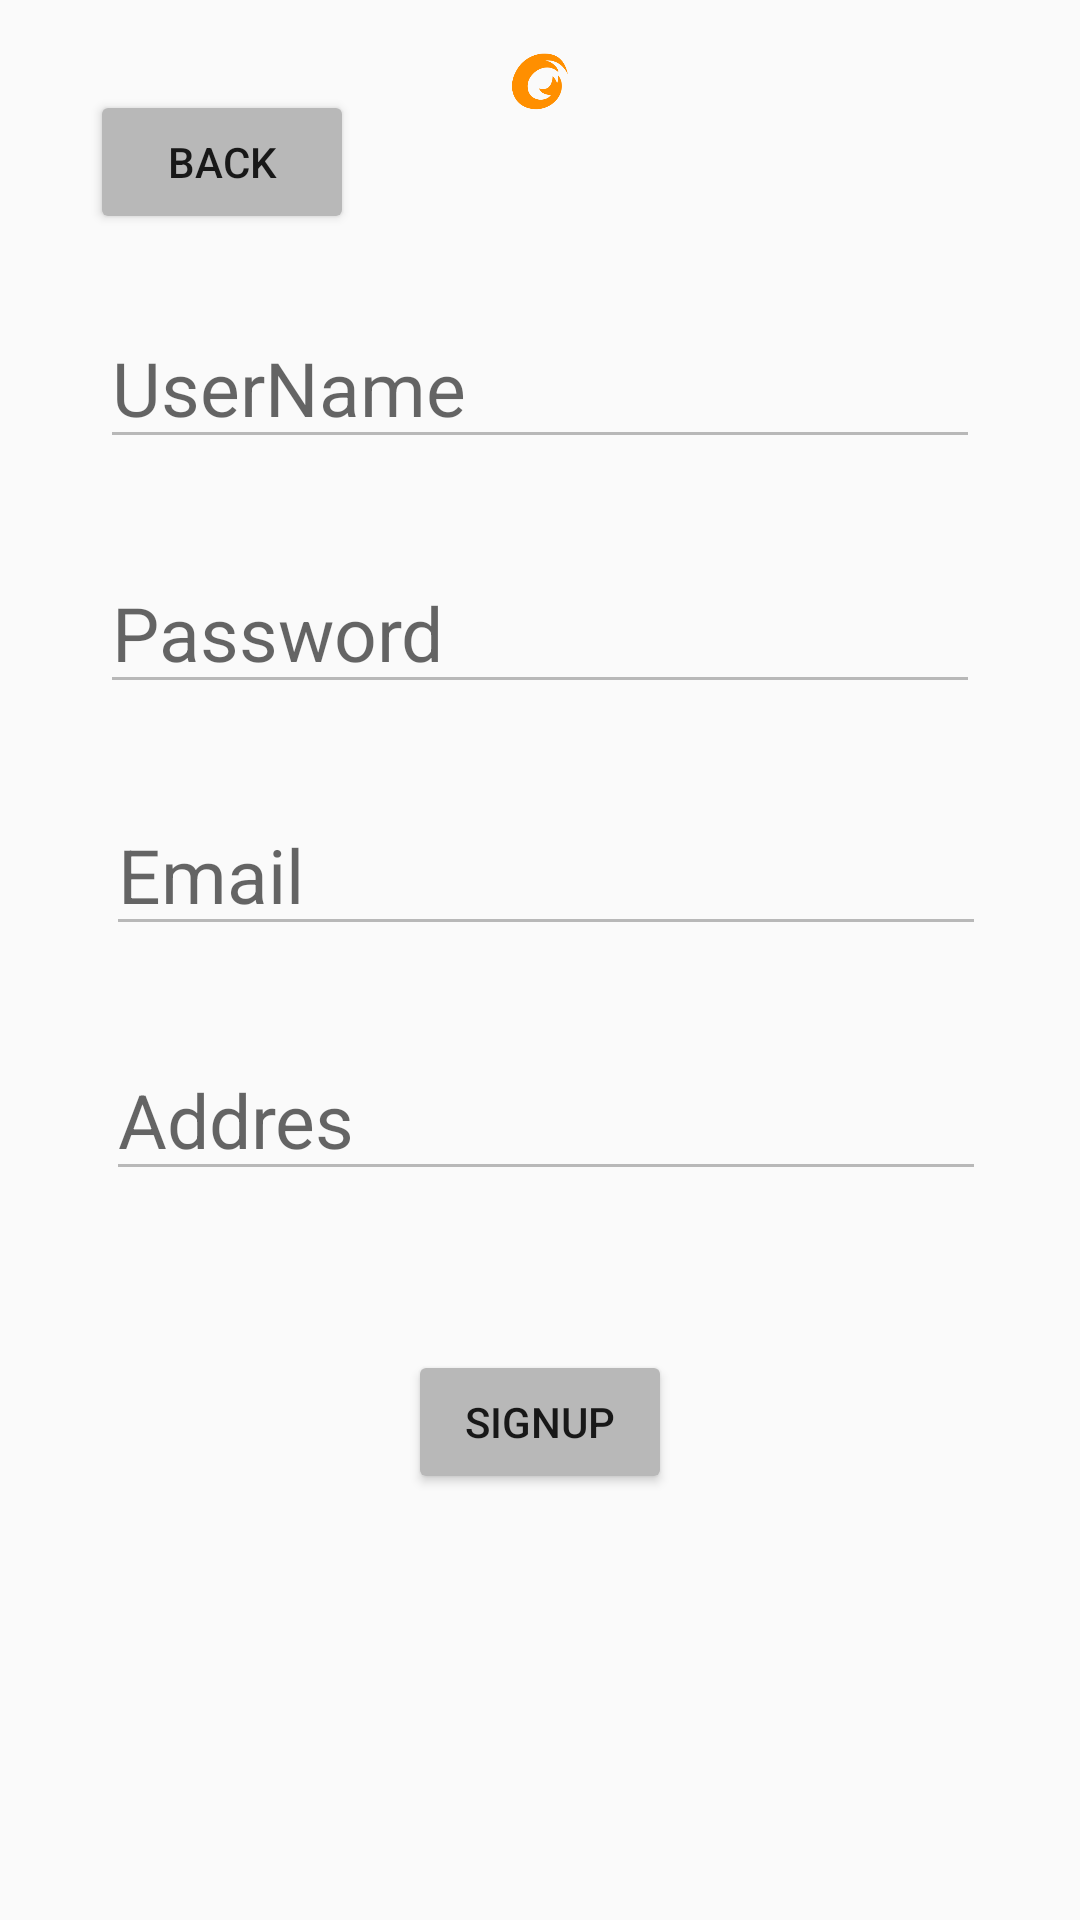

Reconstruct the res/layout file that produces this screen, plus the resources it refers to.
<!-- AndroidManifest.xml: application theme Theme.SDN -->
<!-- res/layout/fragment_signup.xml -->
<?xml version="1.0" encoding="utf-8"?>
<FrameLayout xmlns:android="http://schemas.android.com/apk/res/android"
    xmlns:app="http://schemas.android.com/apk/res-auto"
    xmlns:tools="http://schemas.android.com/tools"
    android:layout_width="match_parent"
    android:layout_height="match_parent"
    tools:context=".UserManagement.SignupFragment">

    <androidx.constraintlayout.widget.ConstraintLayout
        android:layout_width="match_parent"
        android:layout_height="match_parent"
        android:background="@drawable/_d_graphic_wallpaper_with_colorful_grainy_gradients">

        <EditText
            android:id="@+id/etUsernameS"
            android:layout_width="wrap_content"
            android:layout_height="wrap_content"
            android:layout_marginBottom="31dp"
            android:backgroundTint="#b8b8b8"
            android:ems="10"
            android:hint="UserName"
            android:inputType="textEmailAddress"
            android:textSize="25sp"
            app:layout_constraintBottom_toTopOf="@+id/etPasswordS"
            app:layout_constraintEnd_toEndOf="parent"
            app:layout_constraintStart_toStartOf="parent"
            app:layout_constraintTop_toBottomOf="@+id/imageView2" />

        <EditText
            android:id="@+id/etPasswordS"
            android:layout_width="wrap_content"
            android:layout_height="wrap_content"
            android:layout_marginBottom="30dp"
            android:backgroundTint="#b8b8b8"
            android:ems="10"
            android:hint="Password"
            android:inputType="textPassword"
            android:textSize="25sp"
            app:layout_constraintBottom_toTopOf="@+id/etEmail"
            app:layout_constraintStart_toStartOf="@+id/etUsernameS"
            app:layout_constraintTop_toBottomOf="@+id/etUsernameS" />

        <Button
            android:id="@+id/btSignup"
            android:layout_width="wrap_content"
            android:layout_height="wrap_content"
            android:layout_marginBottom="142dp"
            android:backgroundTint="#b8b8b8"
            android:text="SignUp"
            android:visibility="visible"
            app:layout_constraintBottom_toBottomOf="parent"
            app:layout_constraintEnd_toEndOf="parent"
            app:layout_constraintStart_toStartOf="parent"
            app:layout_constraintTop_toBottomOf="@+id/etAddres"
            tools:visibility="visible" />

        <Button
            android:id="@+id/btStoL"
            android:layout_width="wrap_content"
            android:layout_height="wrap_content"
            android:layout_marginStart="30dp"
            android:layout_marginTop="30dp"
            android:layout_marginEnd="37dp"
            android:backgroundTint="#b8b8b8"
            android:onClick="backLogin"
            android:text="Back"
            app:layout_constraintEnd_toStartOf="@+id/imageView2"
            app:layout_constraintStart_toStartOf="parent"
            app:layout_constraintTop_toTopOf="parent" />

        <EditText
            android:id="@+id/etEmail"
            android:layout_width="wrap_content"
            android:layout_height="wrap_content"
            android:layout_marginStart="2dp"
            android:layout_marginBottom="31dp"
            android:backgroundTint="#b8b8b8"
            android:ems="10"
            android:hint="Email"
            android:inputType="textEmailAddress"
            android:textSize="25sp"
            app:layout_constraintBottom_toTopOf="@+id/etAddres"
            app:layout_constraintStart_toStartOf="@+id/etPasswordS"
            app:layout_constraintTop_toBottomOf="@+id/etPasswordS" />

        <EditText
            android:id="@+id/etAddres"
            android:layout_width="wrap_content"
            android:layout_height="wrap_content"
            android:layout_marginBottom="53dp"
            android:backgroundTint="#b8b8b8"
            android:ems="10"
            android:hint="Addres"
            android:inputType="textPostalAddress"
            android:textSize="25sp"
            app:layout_constraintBottom_toTopOf="@+id/btSignup"
            app:layout_constraintStart_toStartOf="@+id/etEmail"
            app:layout_constraintTop_toBottomOf="@+id/etEmail" />

        <ImageView
            android:id="@+id/imageView2"
            android:layout_width="0dp"
            android:layout_height="0dp"
            android:layout_marginTop="16dp"
            android:layout_marginEnd="156dp"
            android:layout_marginBottom="64dp"
            android:src="@drawable/icons8_app_192___"
            app:layout_constraintBottom_toTopOf="@+id/etUsernameS"
            app:layout_constraintEnd_toEndOf="parent"
            app:layout_constraintStart_toEndOf="@+id/btStoL"
            app:layout_constraintTop_toTopOf="parent" />

    </androidx.constraintlayout.widget.ConstraintLayout>

</FrameLayout>
<!-- resources referenced by this layout -->
<resources>
  <!-- drawable icons8_app_192___: png bitmap (drawable-xxxhdpi, 4437 bytes) -->
  <style name="Theme.SDN" parent="Base.Theme.SDN" />
  <style name="Base.Theme.SDN" parent="Theme.AppCompat.DayNight.NoActionBar">
          
          
     <item name="android:statusBarColor">@color/black</item>
      </style>
  <color name="black">#050004</color>
</resources>
